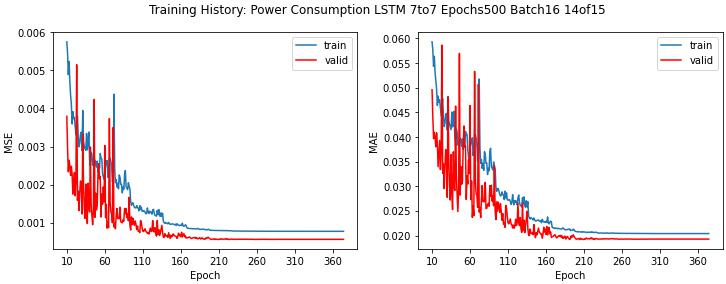

The data file committed next to this chart (first rows):
loss, mae, mse, val_loss, val_mae, val_mse, lr
0.06419, 0.1906, 0.06419, 0.01363, 0.09144, 0.01363, 0.001
0.01524, 0.1008, 0.01524, 0.01082, 0.08084, 0.01082, 0.001
0.01327, 0.09367, 0.01327, 0.0131, 0.1024, 0.0131, 0.001
0.01221, 0.0896, 0.01221, 0.009146, 0.07364, 0.009146, 0.001
0.01022, 0.08071, 0.01022, 0.008049, 0.074, 0.008049, 0.001
0.009911, 0.07965, 0.009911, 0.008089, 0.07548, 0.008089, 0.001
0.009275, 0.0766, 0.009275, 0.006901, 0.06332, 0.006901, 0.001
0.008294, 0.07239, 0.008294, 0.005388, 0.06056, 0.005388, 0.001
0.006599, 0.06434, 0.006599, 0.005804, 0.06304, 0.005804, 0.001
0.005998, 0.06132, 0.005998, 0.004587, 0.05457, 0.004587, 0.001
0.005745, 0.05932, 0.005745, 0.003791, 0.0496, 0.003791, 0.001
0.005439, 0.05772, 0.005439, 0.00294, 0.04412, 0.00294, 0.001
0.004884, 0.05434, 0.004884, 0.002337, 0.03968, 0.002337, 0.001
0.00523, 0.05639, 0.00523, 0.00264, 0.04096, 0.00264, 0.001
0.004701, 0.05306, 0.004701, 0.002493, 0.03991, 0.002493, 0.001
0.004337, 0.05151, 0.004337, 0.002241, 0.03802, 0.002241, 0.001
0.004104, 0.04974, 0.004104, 0.002484, 0.04087, 0.002484, 0.001
0.00359, 0.04643, 0.00359, 0.00226, 0.03846, 0.00226, 0.001
0.003915, 0.0483, 0.003915, 0.001752, 0.03397, 0.001752, 0.001
0.003731, 0.04703, 0.003731, 0.002059, 0.03658, 0.002059, 0.001
0.003765, 0.04756, 0.003765, 0.002318, 0.0393, 0.002318, 0.001
0.003544, 0.04601, 0.003544, 0.001705, 0.0334, 0.001705, 0.001
0.003306, 0.04431, 0.003306, 0.002096, 0.03709, 0.002096, 0.001
0.003597, 0.04654, 0.003597, 0.005144, 0.05866, 0.005144, 0.001
0.003794, 0.0478, 0.003794, 0.00159, 0.03262, 0.00159, 0.001
0.00329, 0.04418, 0.00329, 0.001832, 0.03453, 0.001832, 0.001
0.002992, 0.04212, 0.002992, 0.001317, 0.02953, 0.001317, 0.001
0.003093, 0.04285, 0.003093, 0.001781, 0.03425, 0.001781, 0.001
0.003309, 0.04461, 0.003309, 0.002097, 0.03748, 0.002097, 0.001
0.003376, 0.0448, 0.003376, 0.002008, 0.03546, 0.002008, 0.001
0.002895, 0.04141, 0.002895, 0.00123, 0.02777, 0.00123, 0.001
0.003946, 0.04826, 0.003946, 0.003321, 0.04803, 0.003321, 0.001
0.003125, 0.0433, 0.003125, 0.00196, 0.03515, 0.00196, 0.001
0.003006, 0.04259, 0.003006, 0.001437, 0.03006, 0.001437, 0.001
0.002938, 0.04204, 0.002938, 0.001116, 0.02723, 0.001116, 0.001
0.002898, 0.04149, 0.002898, 0.002015, 0.03643, 0.002015, 0.001
0.003344, 0.04507, 0.003344, 0.001312, 0.029, 0.001312, 0.001
0.002913, 0.04206, 0.002913, 0.0009788, 0.0253, 0.0009788, 0.001
0.003104, 0.04306, 0.003104, 0.002039, 0.037, 0.002039, 0.001
0.00338, 0.04523, 0.00338, 0.001424, 0.02994, 0.001424, 0.001
0.002669, 0.03982, 0.002669, 0.001283, 0.02919, 0.001283, 0.001
0.002493, 0.03826, 0.002493, 0.002989, 0.04628, 0.002989, 0.001
0.002853, 0.04166, 0.002853, 0.001492, 0.03168, 0.001492, 0.001
0.002805, 0.04102, 0.002805, 0.001198, 0.02818, 0.001198, 0.001
0.002511, 0.03835, 0.002511, 0.0009493, 0.0249, 0.0009493, 0.001
0.0025, 0.03855, 0.0025, 0.00134, 0.0302, 0.00134, 0.001
0.002533, 0.03901, 0.002533, 0.004237, 0.05696, 0.004237, 0.001
0.002644, 0.03981, 0.002644, 0.001143, 0.02822, 0.001143, 0.001
0.002537, 0.03922, 0.002537, 0.001776, 0.03402, 0.001776, 0.001
0.002461, 0.03813, 0.002461, 0.00134, 0.03044, 0.00134, 0.001
0.002618, 0.03968, 0.002618, 0.001465, 0.03106, 0.001465, 0.001
0.002326, 0.03747, 0.002326, 0.002264, 0.03848, 0.002264, 0.001
0.002552, 0.039, 0.002552, 0.002545, 0.04225, 0.002545, 0.001
0.002434, 0.03795, 0.002434, 0.002156, 0.03813, 0.002156, 0.001
0.002816, 0.04116, 0.002816, 0.002212, 0.03824, 0.002212, 0.001
0.0027, 0.04049, 0.0027, 0.00115, 0.02735, 0.00115, 0.001
0.002674, 0.04056, 0.002674, 0.001753, 0.03217, 0.001753, 0.001
0.002298, 0.03741, 0.002298, 0.00149, 0.0305, 0.00149, 0.001
0.002203, 0.03601, 0.002203, 0.001939, 0.03538, 0.001939, 0.001
0.002139, 0.03562, 0.002139, 0.00155, 0.03262, 0.00155, 0.001
... 315 more rows
